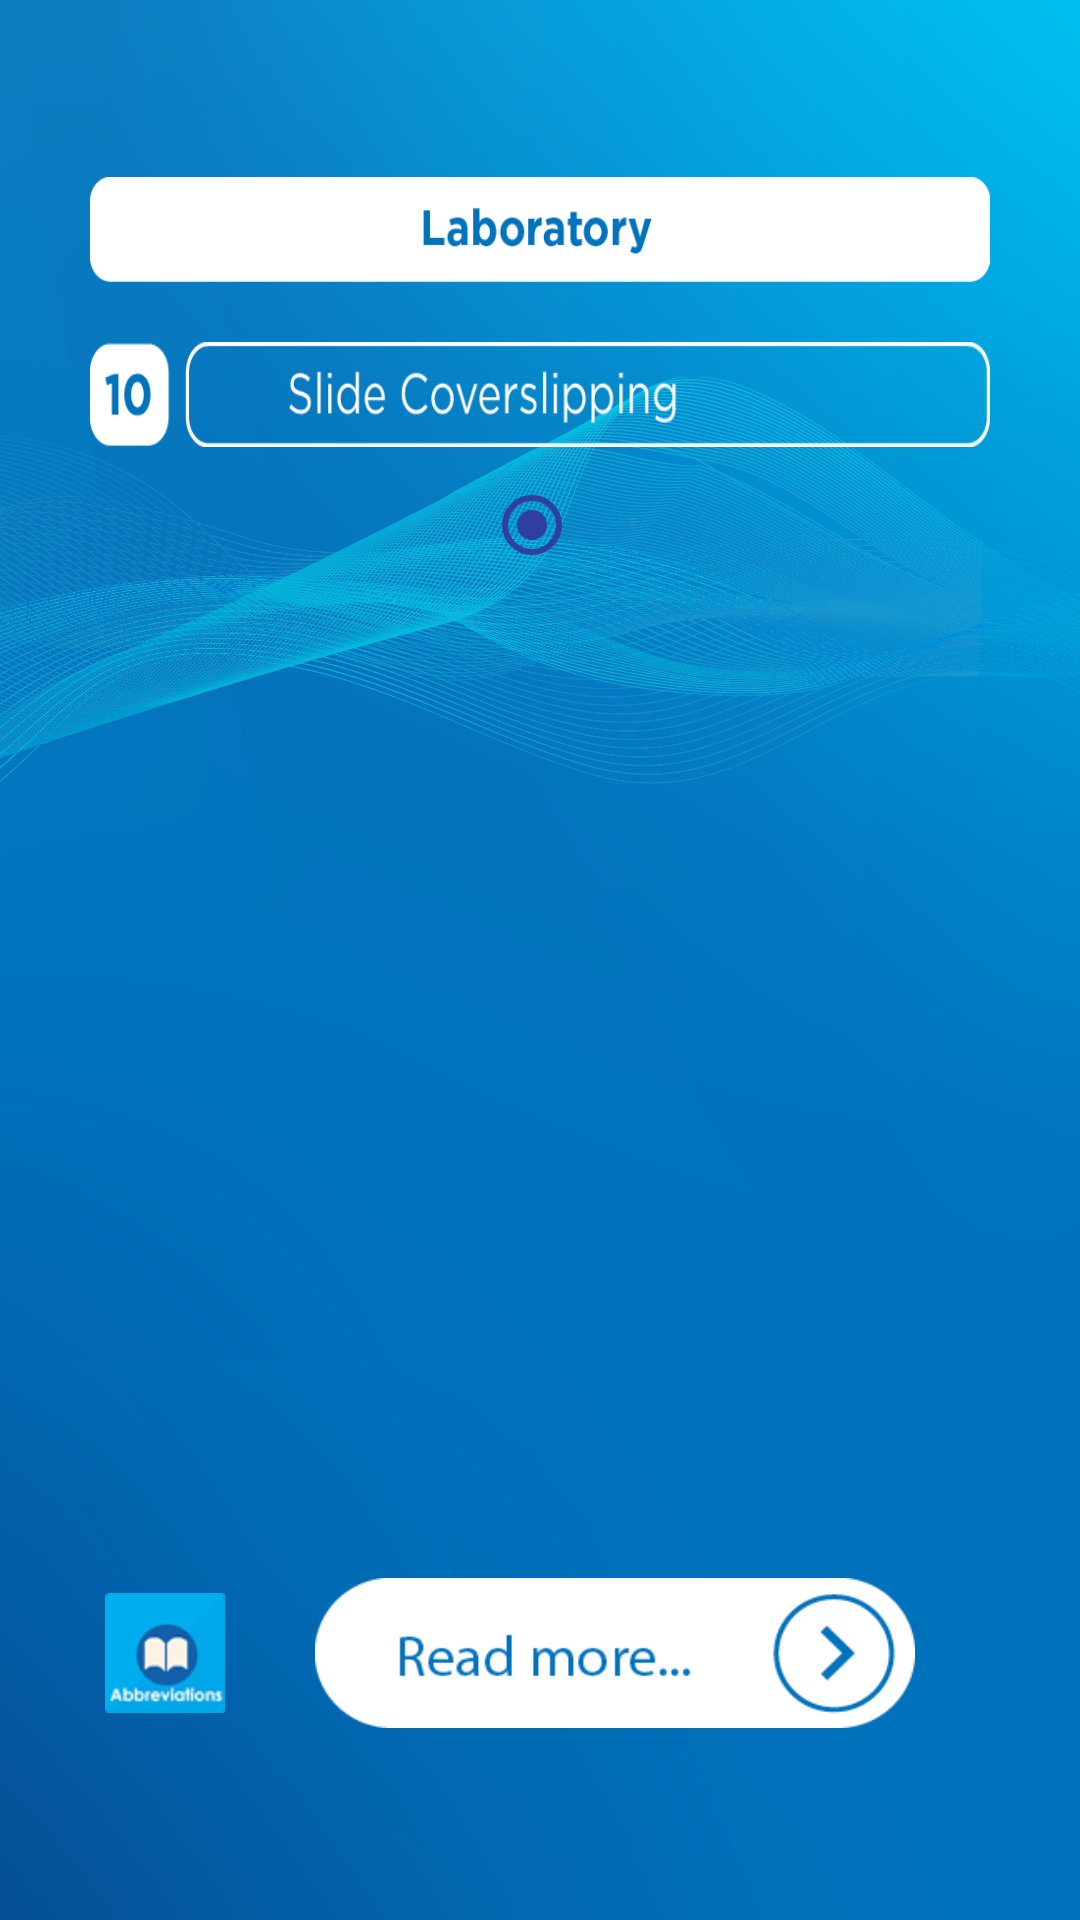

This screen was rendered from an Android layout file. Write that file and the resources it references.
<!-- AndroidManifest.xml: application theme AppTheme.Launcher -->
<!-- res/layout/fragment_coverslipping.xml -->
<?xml version="1.0" encoding="utf-8"?>
<LinearLayout xmlns:android="http://schemas.android.com/apk/res/android"
    xmlns:app="http://schemas.android.com/apk/res-auto"
    xmlns:tools="http://schemas.android.com/tools"
    android:layout_width="match_parent"
    android:layout_height="match_parent"
    android:background="@drawable/background"
    android:gravity="center"
    android:orientation="vertical"
    android:padding="10dp">

    <TextView
        android:layout_width="300dp"
        android:layout_height="35dp"
        android:layout_gravity="center_horizontal"
        android:layout_margin="10dp"
        android:background="@drawable/laboratory"
        android:gravity="center"
        android:textColor="@android:color/holo_blue_light"
        android:textStyle="bold" />


    <LinearLayout
        android:id="@+id/ten"
        android:layout_width="300dp"
        android:layout_height="35dp"
        android:layout_gravity="center"
        android:layout_margin="10dp"
        android:background="@drawable/slide_converslipping"
        android:gravity="center">

        
    </LinearLayout>

    <LinearLayout
        android:layout_width="wrap_content"
        android:layout_height="wrap_content"
        android:layout_gravity="center"
        android:orientation="horizontal">

        <RadioGroup
            android:id="@+id/radioPAH"
            android:layout_width="match_parent"
            android:layout_height="wrap_content"
            android:orientation="horizontal">


            <RadioButton
                android:id="@+id/Radio1"
                android:layout_width="wrap_content"
                android:layout_height="wrap_content"
                android:layout_marginEnd="5dp"
                android:layout_marginRight="5dp"
                android:buttonTint="@color/colorPrimaryDark"
                android:checked="true" />
        </RadioGroup>

    </LinearLayout>

    <androidx.recyclerview.widget.RecyclerView
        android:id="@+id/recycler"
        android:layout_width="300dp"
        android:layout_height="320dp"
        tools:listitem="@layout/recycler_row" />


    <LinearLayout
        android:layout_width="match_parent"
        android:layout_height="wrap_content"
        android:layout_margin="5dp"
        android:orientation="horizontal"
        android:padding="10dp">

        <ImageView
            android:id="@+id/imageView"
            android:layout_width="wrap_content"
            android:layout_height="40dp"
            android:layout_gravity="center"
            app:srcCompat="@drawable/demo" />

        <ImageButton
            android:id="@+id/readMore"
            android:layout_width="200dp"
            android:layout_height="50dp"
            android:layout_gravity="center"
            android:layout_marginLeft="20dp"
            android:background="@drawable/readmore"
            android:text="show More"
            android:visibility="visible"
            tools:visibility="visible"/>


    </LinearLayout>
</LinearLayout>
<!-- res/layout/recycler_row.xml (included above) -->
<?xml version="1.0" encoding="utf-8"?>
<LinearLayout xmlns:android="http://schemas.android.com/apk/res/android"
    xmlns:app="http://schemas.android.com/apk/res-auto"
    android:layout_width="match_parent"
    android:layout_height="wrap_content"
    android:layout_marginBottom="5dp"
    android:background="@color/transparent"
    android:orientation="vertical">


    <ImageView
        android:id="@+id/imageView"
        android:adjustViewBounds="true"
        android:layout_width="match_parent"
        android:layout_height="160dp"
        />


</LinearLayout>
<!-- resources referenced by this layout -->
<resources>
  <color name="colorPrimaryDark">#303F9F</color>
  <color name="transparent">#00000000</color>
  <!-- drawable background: png bitmap (drawable, 472411 bytes) -->
  <!-- drawable demo: png bitmap (drawable, 3310 bytes) -->
  <!-- drawable laboratory: png bitmap (drawable, 2626 bytes) -->
  <!-- drawable readmore: png bitmap (drawable, 6018 bytes) -->
  <!-- drawable slide_converslipping: png bitmap (drawable, 5541 bytes) -->
  <!-- drawable trans_circular_rectangle_background (drawable) -->
  <?xml version="1.0" encoding="utf-8"?>
  <shape xmlns:android="http://schemas.android.com/apk/res/android"
      android:shape="rectangle" >
  
      
      <solid
          android:color="@android:color/transparent"/>
  
      <stroke
          android:width="2dp"
          android:color="@android:color/white"/>
      
      <size
          android:width="150dp"
          android:height="50dp"/>
  
  
      
      <corners
          android:topLeftRadius="15dp"
          android:topRightRadius="15dp"
          android:bottomLeftRadius="15dp"
          android:bottomRightRadius="15dp"/>
  </shape>
  <!-- drawable white_circular_rectangle_background (drawable) -->
  <?xml version="1.0" encoding="utf-8"?>
  <shape
      xmlns:tools="http://schemas.android.com/tools"
      xmlns:android="http://schemas.android.com/apk/res/android"
      android:shape="rectangle" >
  
      
      <solid
          android:color="@android:color/white"/>
  
      
      <size
          android:width="150dp"
          android:height="50dp"/>
  
      
      <corners
          android:topLeftRadius="15dp"
          android:topRightRadius="15dp"
          android:bottomLeftRadius="15dp"
          android:bottomRightRadius="15dp"/>
  </shape>
  <style name="AppTheme.Launcher">
      <item name="android:windowBackground">@drawable/launch_screen</item>
      
      
      </style>
  <!-- drawable launch_screen (drawable) -->
  <?xml version="1.0" encoding="utf-8"?>
  <layer-list xmlns:android="http://schemas.android.com/apk/res/android" android:opacity="opaque">
  
      
      <item android:drawable="@android:color/holo_blue_bright"/>
  
      
      <item>
  
         
  
      </item>
  
  </layer-list>
</resources>
